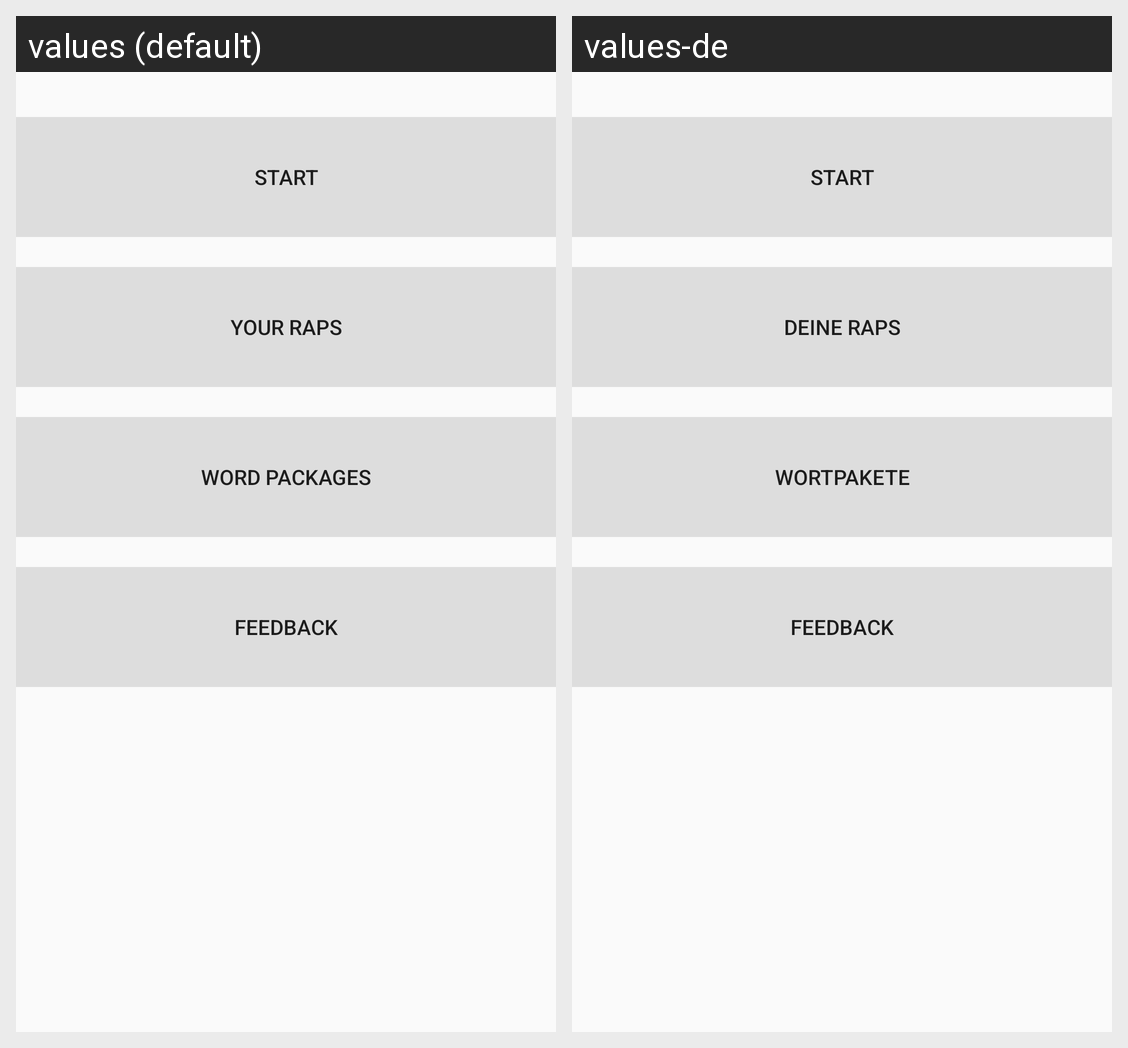

For this localized Android screen grid, give each drawn string resource with its value in every locale shown.
Android screen res/layout/activity_mainmenu.xml rendered under 2 locales, left to right: values (default), values-de. Device: Nexus 5 (rendered at 1080×1920; each locale shown at half size, 540×960, under a caption strip naming it); theme AppTheme.
Strings drawn on this screen, with the default value and each locale's value (text and hints the layout hard-codes, and strings that could not be matched under every locale, appear in the picture but are not listed):

menu_start
  values: Start
  values-de: Start

menu_feedback
  values: Feedback
  values-de: Feedback

menu_list
  values: Your raps
  values-de: Deine Raps

menu_word_packages
  values: Word packages
  values-de: Wortpakete
